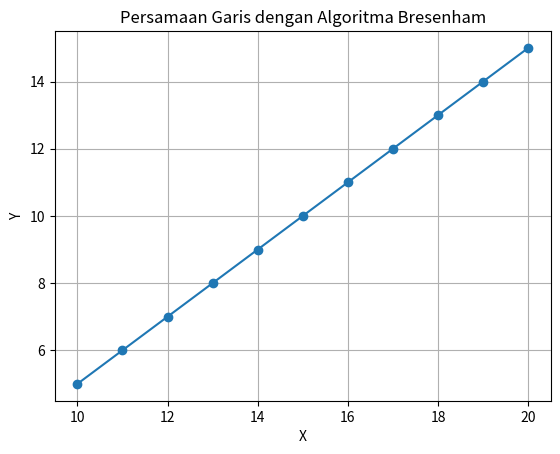

Generate this figure with matplotlib:
import matplotlib.pyplot as plt
import numpy as np

# Titik Awal dan Titik Akhir
x0, y0 = 10, 5
x1, y1 = 20, 15

# Menghitung delta
dx = (x1 - x0) 
dy = (y1 - y0) 

# Inisialisasi
X = x0 
Y = y0 
tamp = [X] 
tamp2 = [Y]

# Menentukan arah pergerakan (untuk menangani garis dengan arah negatif)
sx = 1 if x0 < x1 else -1
sy = 1 if y0 < y1 else -1

# Parameter keputusan
if dx > dy:  # Jika slope < 1
    p = 2 * dy - dx  
    for _ in range(dx): 
        if p >= 0:
            Y += sy
            p -= 2 * dx 
        X += sx
        p += 2 * dy 
        tamp.append(X)
        tamp2.append(Y)
else:  # Jika slope >= 1
    p = 2 * dx - dy
    for _ in range(dy):
        if p >= 0:
            X += sx
            p -= 2 * dy
        Y += sy
        p += 2 * dx
        tamp.append(X)
        tamp2.append(Y)

# Menggambar garis
xpoints = np.array(tamp)
ypoints = np.array(tamp2)

plt.plot(xpoints, ypoints, '-o')
plt.title('Persamaan Garis dengan Algoritma Bresenham')
plt.xlabel('X')
plt.ylabel('Y')
plt.grid(True)
plt.show()